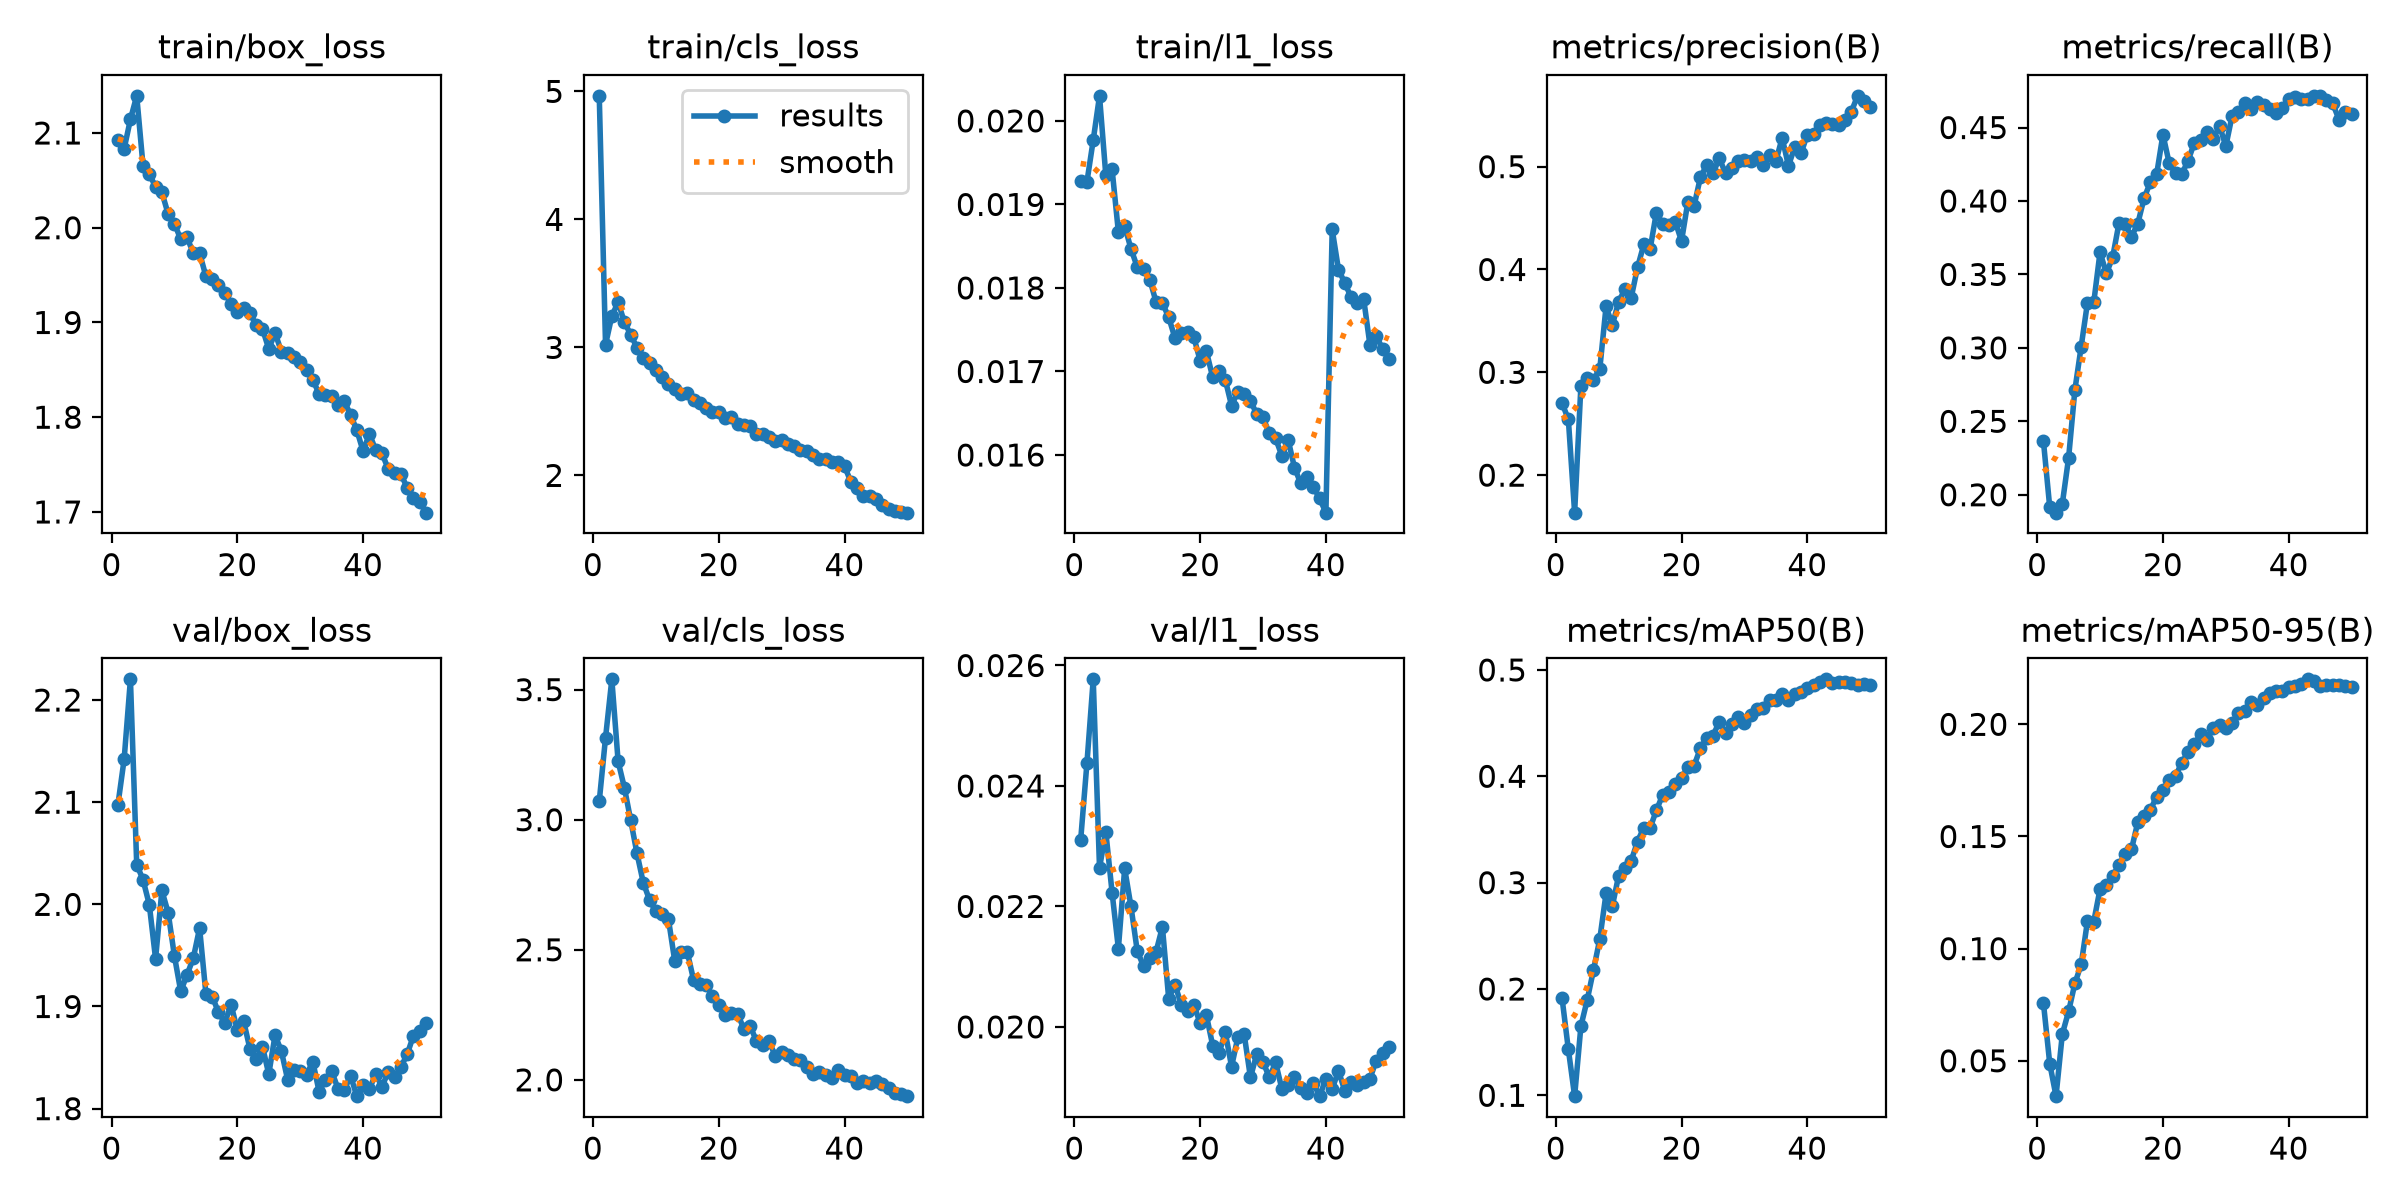

Data behind this chart, as committed beside it:
epoch, time, train/box_loss, train/cls_loss, train/l1_loss, metrics/precision(B), metrics/recall(B), metrics/mAP50(B), metrics/mAP50-95(B), val/box_loss, val/cls_loss, val/l1_loss, lr/pg0, lr/pg1, lr/pg2, lr/pg3, lr/pg4, lr/pg5, lr/pg6, lr/pg7
1, 293.9, 2.092, 4.965, 0.01928, 0.27, 0.2364, 0.1915, 0.07573, 2.097, 3.071, 0.0231, 0.009995, 0.003332, 0.009995, 0.003332, 0.009995, 0.003332, 0.009995, 0.003332
2, 573.1, 2.083, 3.022, 0.01927, 0.2544, 0.1915, 0.1432, 0.04875, 2.142, 3.315, 0.02438, 0.0196, 0.006533, 0.0196, 0.006533, 0.0196, 0.006533, 0.0196, 0.006533
3, 848.5, 2.114, 3.244, 0.01977, 0.1635, 0.1878, 0.09921, 0.03424, 2.22, 3.54, 0.02577, 0.02881, 0.009602, 0.02881, 0.009602, 0.02881, 0.009602, 0.02881, 0.009602
4, 1130, 2.139, 3.354, 0.0203, 0.2871, 0.1938, 0.1651, 0.06191, 2.039, 3.224, 0.02264, 0.02822, 0.009406, 0.02822, 0.009406, 0.02822, 0.009406, 0.02822, 0.009406
5, 1410, 2.066, 3.196, 0.01935, 0.2941, 0.2251, 0.1897, 0.07202, 2.024, 3.123, 0.02324, 0.02762, 0.009208, 0.02762, 0.009208, 0.02762, 0.009208, 0.02762, 0.009208
6, 1694, 2.057, 3.1, 0.01942, 0.2924, 0.2714, 0.2178, 0.08452, 2, 2.998, 0.02223, 0.02703, 0.00901, 0.02703, 0.00901, 0.02703, 0.00901, 0.02703, 0.00901
7, 1976, 2.043, 2.997, 0.01867, 0.3032, 0.3009, 0.2469, 0.09294, 1.947, 2.87, 0.0213, 0.02644, 0.008812, 0.02644, 0.008812, 0.02644, 0.008812, 0.02644, 0.008812
8, 2257, 2.037, 2.915, 0.01874, 0.3641, 0.3308, 0.29, 0.1123, 2.014, 2.758, 0.02263, 0.02584, 0.008614, 0.02584, 0.008614, 0.02584, 0.008614, 0.02584, 0.008614
9, 2539, 2.014, 2.879, 0.01847, 0.3459, 0.3309, 0.278, 0.112, 1.992, 2.691, 0.022, 0.02525, 0.008416, 0.02525, 0.008416, 0.02525, 0.008416, 0.02525, 0.008416
10, 2818, 2.004, 2.822, 0.01825, 0.3688, 0.3652, 0.3066, 0.1266, 1.949, 2.647, 0.02126, 0.02465, 0.008218, 0.02465, 0.008218, 0.02465, 0.008218, 0.02465, 0.008218
11, 3099, 1.988, 2.773, 0.01823, 0.3806, 0.3507, 0.314, 0.1283, 1.915, 2.638, 0.02101, 0.02406, 0.00802, 0.02406, 0.00802, 0.02406, 0.00802, 0.02406, 0.00802
12, 3381, 1.99, 2.718, 0.0181, 0.3727, 0.3616, 0.3207, 0.1323, 1.931, 2.618, 0.02115, 0.02347, 0.007822, 0.02347, 0.007822, 0.02347, 0.007822, 0.02347, 0.007822
13, 3664, 1.973, 2.678, 0.01783, 0.402, 0.3847, 0.3386, 0.1373, 1.947, 2.457, 0.02125, 0.02287, 0.007624, 0.02287, 0.007624, 0.02287, 0.007624, 0.02287, 0.007624
14, 3942, 1.973, 2.635, 0.01782, 0.4243, 0.3841, 0.3517, 0.1421, 1.977, 2.492, 0.02166, 0.02228, 0.007426, 0.02228, 0.007426, 0.02228, 0.007426, 0.02228, 0.007426
15, 4227, 1.949, 2.642, 0.01765, 0.4199, 0.3757, 0.3515, 0.1443, 1.912, 2.492, 0.02047, 0.02168, 0.007228, 0.02168, 0.007228, 0.02168, 0.007228, 0.02168, 0.007228
16, 4498, 1.946, 2.59, 0.0174, 0.4553, 0.3846, 0.3679, 0.1564, 1.91, 2.384, 0.0207, 0.02109, 0.00703, 0.02109, 0.00703, 0.02109, 0.00703, 0.02109, 0.00703
17, 4771, 1.94, 2.567, 0.01746, 0.4442, 0.4018, 0.3825, 0.1592, 1.894, 2.369, 0.02037, 0.0205, 0.006832, 0.0205, 0.006832, 0.0205, 0.006832, 0.0205, 0.006832
18, 5044, 1.931, 2.527, 0.01747, 0.4428, 0.4129, 0.3852, 0.1618, 1.884, 2.365, 0.02027, 0.0199, 0.006634, 0.0199, 0.006634, 0.0199, 0.006634, 0.0199, 0.006634
19, 5314, 1.92, 2.492, 0.01741, 0.4464, 0.4182, 0.3929, 0.1678, 1.902, 2.322, 0.02037, 0.01931, 0.006436, 0.01931, 0.006436, 0.01931, 0.006436, 0.01931, 0.006436
20, 5585, 1.911, 2.493, 0.01713, 0.4277, 0.4452, 0.3986, 0.1707, 1.877, 2.288, 0.02006, 0.01871, 0.006238, 0.01871, 0.006238, 0.01871, 0.006238, 0.01871, 0.006238
21, 5858, 1.915, 2.445, 0.01724, 0.4656, 0.4256, 0.4088, 0.175, 1.886, 2.251, 0.02019, 0.01812, 0.00604, 0.01812, 0.00604, 0.01812, 0.00604, 0.01812, 0.00604
22, 6132, 1.91, 2.453, 0.01693, 0.462, 0.4187, 0.41, 0.1769, 1.859, 2.259, 0.01969, 0.01753, 0.005842, 0.01753, 0.005842, 0.01753, 0.005842, 0.01753, 0.005842
23, 6422, 1.897, 2.401, 0.017, 0.4896, 0.4184, 0.4265, 0.1829, 1.848, 2.254, 0.01956, 0.01693, 0.005644, 0.01693, 0.005644, 0.01693, 0.005644, 0.01693, 0.005644
24, 6714, 1.893, 2.39, 0.0169, 0.5015, 0.4274, 0.436, 0.1876, 1.861, 2.196, 0.01991, 0.01634, 0.005446, 0.01634, 0.005446, 0.01634, 0.005446, 0.01634, 0.005446
25, 6987, 1.872, 2.384, 0.01659, 0.4936, 0.4397, 0.4381, 0.1913, 1.834, 2.207, 0.01934, 0.01574, 0.005248, 0.01574, 0.005248, 0.01574, 0.005248, 0.01574, 0.005248
26, 7253, 1.889, 2.325, 0.01676, 0.508, 0.4412, 0.4513, 0.1955, 1.872, 2.149, 0.01983, 0.01515, 0.00505, 0.01515, 0.00505, 0.01515, 0.00505, 0.01515, 0.00505
27, 7527, 1.869, 2.321, 0.01673, 0.4938, 0.4471, 0.4411, 0.1928, 1.856, 2.134, 0.01988, 0.01456, 0.004852, 0.01456, 0.004852, 0.01456, 0.004852, 0.01456, 0.004852
28, 7796, 1.868, 2.301, 0.01665, 0.4983, 0.442, 0.4487, 0.1985, 1.828, 2.149, 0.01916, 0.01396, 0.004654, 0.01396, 0.004654, 0.01396, 0.004654, 0.01396, 0.004654
29, 8069, 1.863, 2.268, 0.01649, 0.5056, 0.4512, 0.4562, 0.1997, 1.838, 2.091, 0.01955, 0.01337, 0.004456, 0.01337, 0.004456, 0.01337, 0.004456, 0.01337, 0.004456
30, 8346, 1.859, 2.276, 0.01645, 0.5068, 0.4373, 0.4498, 0.1983, 1.837, 2.106, 0.01942, 0.01277, 0.004258, 0.01277, 0.004258, 0.01277, 0.004258, 0.01277, 0.004258
31, 8622, 1.85, 2.245, 0.01626, 0.5055, 0.4581, 0.4579, 0.2006, 1.833, 2.094, 0.01916, 0.01218, 0.00406, 0.01218, 0.00406, 0.01218, 0.00406, 0.01218, 0.00406
32, 8895, 1.84, 2.231, 0.0162, 0.509, 0.4607, 0.4635, 0.2051, 1.846, 2.08, 0.01941, 0.01159, 0.003862, 0.01159, 0.003862, 0.01159, 0.003862, 0.01159, 0.003862
33, 9171, 1.824, 2.2, 0.01599, 0.5017, 0.4667, 0.4644, 0.2061, 1.817, 2.078, 0.01897, 0.01099, 0.003664, 0.01099, 0.003664, 0.01099, 0.003664, 0.01099, 0.003664
34, 9437, 1.823, 2.187, 0.01618, 0.5111, 0.4624, 0.472, 0.2097, 1.828, 2.048, 0.01904, 0.0104, 0.003466, 0.0104, 0.003466, 0.0104, 0.003466, 0.0104, 0.003466
35, 9704, 1.822, 2.156, 0.01585, 0.5051, 0.4674, 0.4716, 0.2087, 1.837, 2.023, 0.01916, 0.009804, 0.003268, 0.009804, 0.003268, 0.009804, 0.003268, 0.009804, 0.003268
36, 9977, 1.812, 2.125, 0.01566, 0.5281, 0.4654, 0.477, 0.2117, 1.82, 2.03, 0.01899, 0.00921, 0.00307, 0.00921, 0.00307, 0.00921, 0.00307, 0.00921, 0.00307
37, 10251, 1.817, 2.132, 0.01574, 0.5009, 0.4627, 0.4721, 0.2141, 1.818, 2.02, 0.0189, 0.008616, 0.002872, 0.008616, 0.002872, 0.008616, 0.002872, 0.008616, 0.002872
38, 10525, 1.803, 2.105, 0.01562, 0.5189, 0.4598, 0.4776, 0.2148, 1.832, 2.006, 0.01907, 0.008022, 0.002674, 0.008022, 0.002674, 0.008022, 0.002674, 0.008022, 0.002674
39, 10812, 1.786, 2.103, 0.01548, 0.513, 0.4634, 0.479, 0.215, 1.812, 2.039, 0.01885, 0.007428, 0.002476, 0.007428, 0.002476, 0.007428, 0.002476, 0.007428, 0.002476
40, 11095, 1.764, 2.073, 0.01531, 0.5312, 0.4693, 0.4826, 0.2166, 1.823, 2.02, 0.01914, 0.006834, 0.002278, 0.006834, 0.002278, 0.006834, 0.002278, 0.006834, 0.002278
41, 11339, 1.782, 1.951, 0.0187, 0.5313, 0.4711, 0.4862, 0.2169, 1.82, 2.015, 0.01897, 0.00624, 0.00208, 0.00624, 0.00208, 0.00624, 0.00208, 0.00624, 0.00208
42, 11584, 1.765, 1.899, 0.01822, 0.5407, 0.4694, 0.489, 0.218, 1.833, 1.986, 0.01927, 0.005646, 0.001882, 0.005646, 0.001882, 0.005646, 0.001882, 0.005646, 0.001882
43, 11828, 1.762, 1.841, 0.01806, 0.5421, 0.4693, 0.4912, 0.2201, 1.822, 1.996, 0.01894, 0.005052, 0.001684, 0.005052, 0.001684, 0.005052, 0.001684, 0.005052, 0.001684
44, 12067, 1.745, 1.841, 0.01789, 0.5412, 0.4716, 0.4876, 0.2191, 1.836, 1.988, 0.01909, 0.004458, 0.001486, 0.004458, 0.001486, 0.004458, 0.001486, 0.004458, 0.001486
45, 12308, 1.741, 1.814, 0.01782, 0.541, 0.4712, 0.4889, 0.2172, 1.831, 1.995, 0.01903, 0.003864, 0.001288, 0.003864, 0.001288, 0.003864, 0.001288, 0.003864, 0.001288
46, 12555, 1.74, 1.769, 0.01787, 0.545, 0.4686, 0.4889, 0.2177, 1.841, 1.984, 0.01908, 0.00327, 0.00109, 0.00327, 0.00109, 0.00327, 0.00109, 0.00327, 0.00109
47, 12800, 1.725, 1.739, 0.01732, 0.5535, 0.4664, 0.4879, 0.2173, 1.853, 1.967, 0.01914, 0.002676, 0.000892, 0.002676, 0.000892, 0.002676, 0.000892, 0.002676, 0.000892
48, 13043, 1.715, 1.721, 0.01743, 0.5689, 0.4553, 0.4862, 0.2175, 1.871, 1.948, 0.01944, 0.002082, 0.000694, 0.002082, 0.000694, 0.002082, 0.000694, 0.002082, 0.000694
49, 13284, 1.711, 1.712, 0.01727, 0.5643, 0.4608, 0.4869, 0.2171, 1.876, 1.945, 0.01956, 0.001488, 0.000496, 0.001488, 0.000496, 0.001488, 0.000496, 0.001488, 0.000496
50, 13526, 1.699, 1.709, 0.01715, 0.5582, 0.459, 0.4863, 0.2165, 1.883, 1.937, 0.01966, 0.000894, 0.000298, 0.000894, 0.000298, 0.000894, 0.000298, 0.000894, 0.000298
